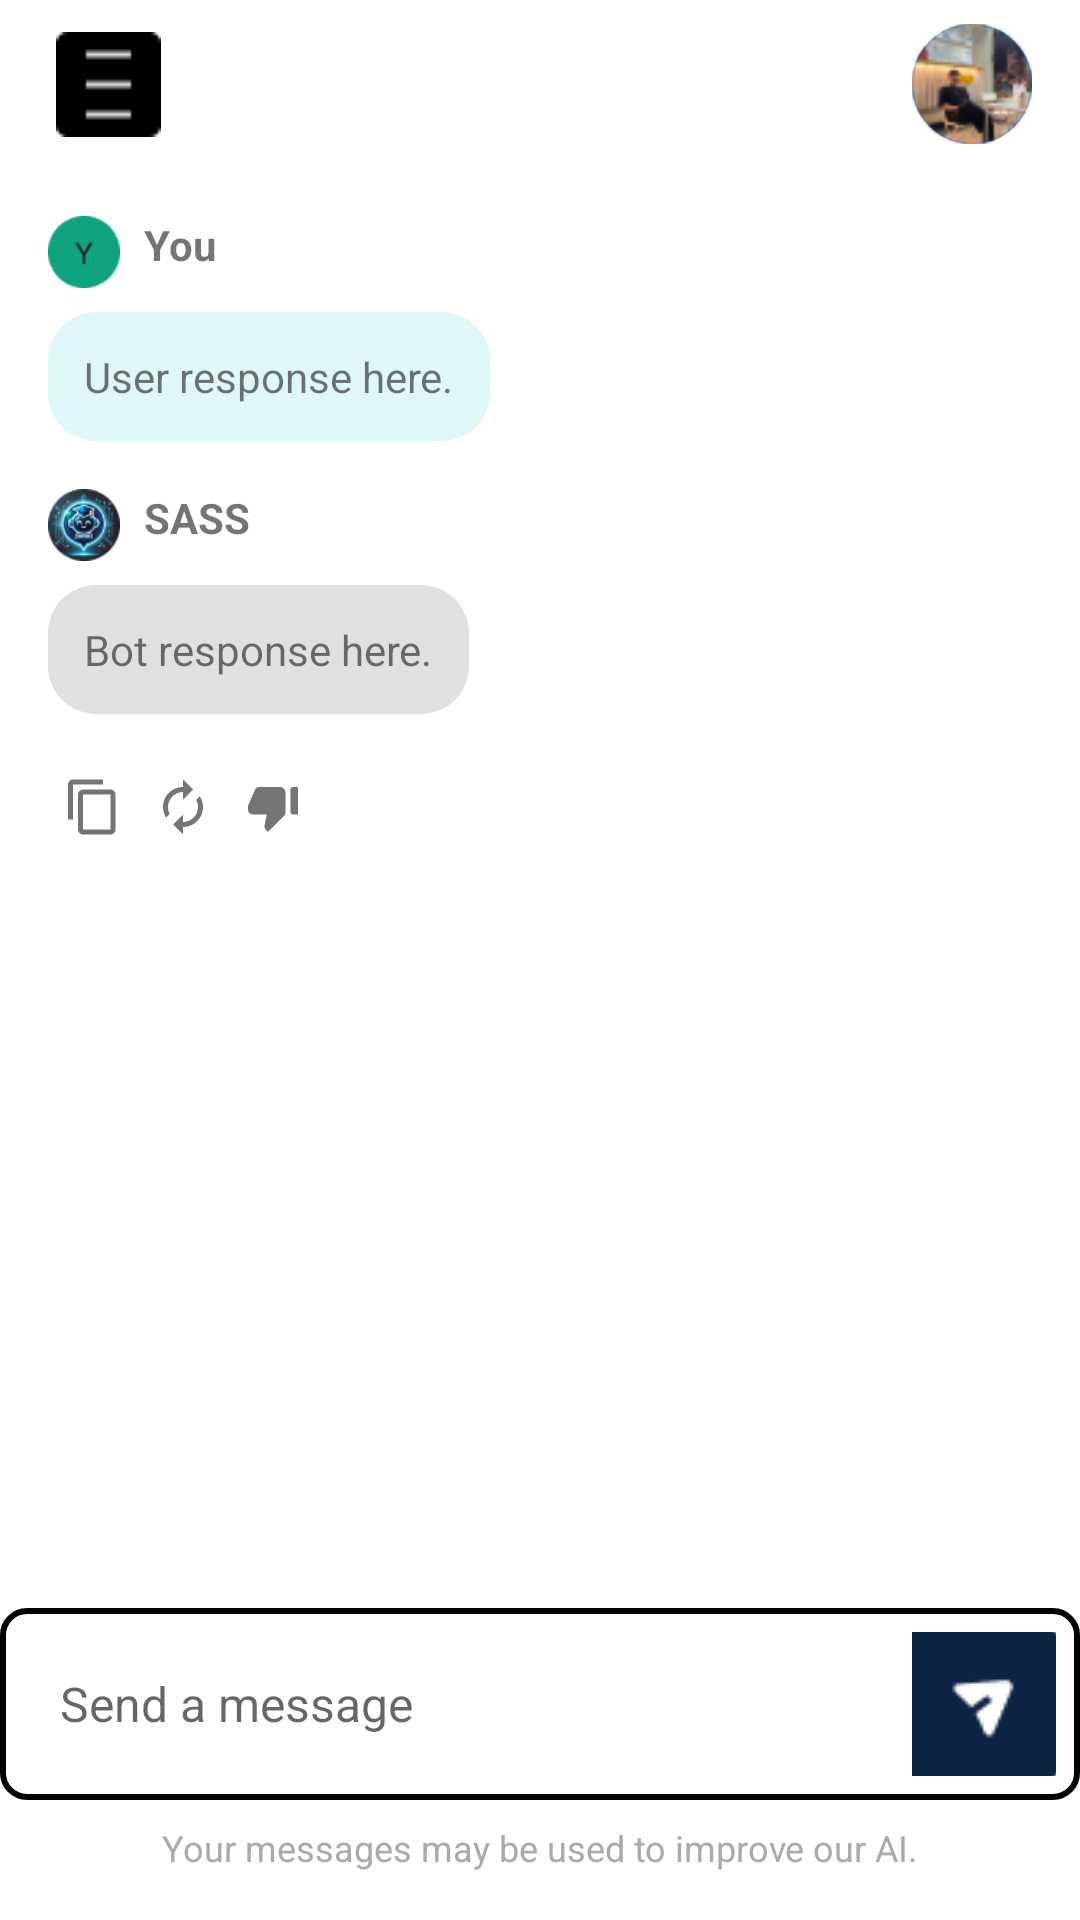

This screen was rendered from an Android layout file. Write that file and the resources it references.
<!-- AndroidManifest.xml: application theme Theme.SASS -->
<!-- res/layout/fragment_conversation.xml -->
<?xml version="1.0" encoding="utf-8"?>
<androidx.constraintlayout.widget.ConstraintLayout xmlns:android="http://schemas.android.com/apk/res/android"
    xmlns:app="http://schemas.android.com/apk/res-auto"
    xmlns:tools="http://schemas.android.com/tools"
    android:layout_width="match_parent"
    android:layout_height="match_parent"
    android:background="@color/white"
    tools:context=".MainActivity">

    
    <LinearLayout
        android:id="@+id/topBar"
        android:layout_width="0dp"
        android:layout_height="56dp"
        android:background="@color/white"
        android:orientation="horizontal"
        android:paddingHorizontal="16dp"
        android:gravity="center_vertical"
        app:layout_constraintTop_toTopOf="parent"
        app:layout_constraintStart_toStartOf="parent"
        app:layout_constraintEnd_toEndOf="parent">


    <ImageButton
            android:id="@+id/menuButton"
            android:layout_width="40dp"
            android:layout_height="40dp"
            android:background="?attr/selectableItemBackgroundBorderless"
            android:src="@drawable/menu_toggle"
            android:contentDescription="@string/menu" />

        <View
            android:layout_width="0dp"
            android:layout_height="1dp"
            android:layout_weight="1" />

        <ImageView
            android:id="@+id/profileImage"
            android:layout_width="40dp"
            android:layout_height="40dp"
            android:scaleType="centerCrop"
            android:src="@drawable/profile_image"
            android:background="@drawable/circle_background"/>
    </LinearLayout>

    
    <ScrollView
        android:id="@+id/chatScrollView"
        android:layout_width="match_parent"
        android:layout_height="0dp"
        android:layout_marginBottom="72dp"
        android:padding="16dp"
        app:layout_constraintTop_toBottomOf="@id/topBar"
        app:layout_constraintBottom_toTopOf="@id/message_input_section">

        <LinearLayout
            android:layout_width="match_parent"
            android:layout_height="wrap_content"
            android:orientation="vertical">

            
            <LinearLayout
                android:layout_width="wrap_content"
                android:layout_height="wrap_content"
                android:orientation="horizontal"
                android:gravity="start"
                android:layout_marginBottom="8dp">

                <ImageView
                    android:layout_width="24dp"
                    android:layout_height="24dp"
                    android:src="@drawable/user_profile"
                    android:scaleType="centerCrop"/>

                <TextView
                    android:layout_width="wrap_content"
                    android:layout_height="wrap_content"
                    android:layout_marginStart="8dp"
                    android:text="@string/you"
                    android:textStyle="bold"
                    android:textSize="14sp"/>
            </LinearLayout>

            <TextView
                android:layout_width="wrap_content"
                android:layout_height="wrap_content"
                android:text="@string/user_message"
                android:background="@drawable/message_bubble_user"
                android:padding="12dp"
                android:textSize="14sp"
                android:layout_marginBottom="16dp"/>

            
            <LinearLayout
                android:layout_width="wrap_content"
                android:layout_height="wrap_content"
                android:orientation="horizontal"
                android:gravity="start"
                android:layout_marginBottom="8dp">

                <ImageView
                    android:layout_width="24dp"
                    android:layout_height="24dp"
                    android:src="@drawable/sass_bot"
                    android:scaleType="centerCrop"/>

                <TextView
                    android:layout_width="wrap_content"
                    android:layout_height="wrap_content"
                    android:layout_marginStart="8dp"
                    android:text="@string/bot_name"
                    android:textStyle="bold"
                    android:textSize="14sp"/>
            </LinearLayout>

            <TextView
                android:layout_width="wrap_content"
                android:layout_height="wrap_content"
                android:text="@string/bot_message"
                android:background="@drawable/message_bubble_bot"
                android:padding="12dp"
                android:textSize="14sp"
                android:layout_marginBottom="8dp"/>

            
            <LinearLayout
                android:layout_width="wrap_content"
                android:layout_height="wrap_content"
                android:orientation="horizontal"
                android:gravity="center"
                android:layout_marginBottom="16dp"
                android:layout_marginTop="8dp">

                
                <FrameLayout
                    android:layout_width="30dp"
                    android:layout_height="30dp">

                    <ImageButton
                        android:id="@+id/btn_copy"
                        android:layout_width="20dp"
                        android:layout_height="20dp"
                        android:background="@android:color/transparent"
                        android:src="@drawable/ic_copy"
                        android:contentDescription="@string/copy"
                        android:scaleType="fitCenter"
                        android:layout_gravity="center"/>
                </FrameLayout>

                
                <FrameLayout
                    android:layout_width="30dp"
                    android:layout_height="30dp">

                    <ImageButton
                        android:id="@+id/btn_refresh"
                        android:layout_width="20dp"
                        android:layout_height="20dp"
                        android:background="@android:color/transparent"
                        android:src="@drawable/ic_autorenew"
                        android:contentDescription="@string/refresh"
                        android:scaleType="fitCenter"
                        android:layout_gravity="center"/>
                </FrameLayout>

                
                <FrameLayout
                    android:layout_width="30dp"
                    android:layout_height="30dp">

                    <ImageButton
                        android:id="@+id/btn_dislike"
                        android:layout_width="20dp"
                        android:layout_height="20dp"
                        android:background="@android:color/transparent"
                        android:src="@drawable/ic_thumbdown"
                        android:contentDescription="@string/dislike"
                        android:scaleType="fitCenter"
                        android:layout_gravity="center"/>
                </FrameLayout>
            </LinearLayout>

        </LinearLayout>
    </ScrollView>

    
    <LinearLayout
        android:id="@+id/message_input_section"
        android:layout_width="0dp"
        android:layout_height="wrap_content"
        android:layout_marginBottom="40dp"
        android:background="@drawable/bordered_message"
        android:orientation="horizontal"
        android:padding="8dp"
        app:layout_constraintBottom_toBottomOf="parent"
        app:layout_constraintEnd_toEndOf="parent"
        app:layout_constraintStart_toStartOf="parent">

        
        <EditText
            android:id="@+id/et_message"
            android:layout_width="0dp"
            android:layout_height="48dp"
            android:layout_weight="1"
            android:background="@android:color/transparent"
            android:hint="@string/send_a_message"
            android:maxLines="3"
            android:padding="12dp"
            android:textColor="@android:color/black"
            android:textSize="16sp" />

        
        <ImageButton
            android:id="@+id/btn_send_message"
            android:layout_width="48dp"
            android:layout_height="48dp"
            android:layout_marginStart="8dp"
            android:background="@android:color/transparent"
            android:contentDescription="@string/send_button"
            android:padding="12dp"
            android:src="@drawable/send_message_icon" />
    </LinearLayout>

    
    <TextView
        android:id="@+id/warning_message"
        android:layout_width="wrap_content"
        android:layout_height="wrap_content"
        android:layout_marginBottom="16dp"
        android:text="@string/warning_message"
        android:textAlignment="center"
        android:textColor="@android:color/darker_gray"
        android:textSize="12sp"
        app:layout_constraintBottom_toBottomOf="parent"
        app:layout_constraintEnd_toEndOf="parent"
        app:layout_constraintStart_toStartOf="parent" />

</androidx.constraintlayout.widget.ConstraintLayout>
<!-- resources referenced by this layout -->
<resources>
  <color name="white">#FFFFFFFF</color>
  <!-- drawable bordered_message (drawable) -->
  <shape xmlns:android="http://schemas.android.com/apk/res/android"
      android:shape="rectangle">
      <solid android:color="@android:color/transparent"/>
      <stroke android:width="2dp" android:color="@android:color/black"/>
      <corners android:radius="8dp"/>
  </shape>
  <!-- drawable circle_background (drawable) -->
  <?xml version="1.0" encoding="utf-8"?>
  <shape xmlns:android="http://schemas.android.com/apk/res/android">
      <solid android:color="@color/white" />
      <corners android:radius="50dp" />
      <stroke android:width="2dp" android:color="@color/primaryColor" />
  </shape>
  <!-- drawable ic_autorenew (drawable) -->
  <vector xmlns:android="http://schemas.android.com/apk/res/android" android:height="24dp" android:tint="#757575" android:viewportHeight="24" android:viewportWidth="24" android:width="24dp">
        
      <path android:fillColor="@android:color/white" android:pathData="M12,6v3l4,-4 -4,-4v3c-4.42,0 -8,3.58 -8,8 0,1.57 0.46,3.03 1.24,4.26L6.7,14.8c-0.45,-0.83 -0.7,-1.79 -0.7,-2.8 0,-3.31 2.69,-6 6,-6zM18.76,7.74L17.3,9.2c0.44,0.84 0.7,1.79 0.7,2.8 0,3.31 -2.69,6 -6,6v-3l-4,4 4,4v-3c4.42,0 8,-3.58 8,-8 0,-1.57 -0.46,-3.03 -1.24,-4.26z"/>
      
  </vector>
  <!-- drawable ic_copy (drawable) -->
  <vector xmlns:android="http://schemas.android.com/apk/res/android" android:height="24dp" android:tint="#757575" android:viewportHeight="24" android:viewportWidth="24" android:width="24dp">
        
      <path android:fillColor="@android:color/white" android:pathData="M16,1L4,1c-1.1,0 -2,0.9 -2,2v14h2L4,3h12L16,1zM19,5L8,5c-1.1,0 -2,0.9 -2,2v14c0,1.1 0.9,2 2,2h11c1.1,0 2,-0.9 2,-2L21,7c0,-1.1 -0.9,-2 -2,-2zM19,21L8,21L8,7h11v14z"/>
      
  </vector>
  <!-- drawable message_bubble_bot (drawable) -->
  <?xml version="1.0" encoding="utf-8"?>
  
  <shape xmlns:android="http://schemas.android.com/apk/res/android"
      android:shape="rectangle">
  
      <solid android:color="#E0E0E0"/> 
      <corners android:radius="16dp"/> 
      <padding android:left="12dp"
          android:right="12dp"
          android:top="8dp"
          android:bottom="8dp"/>
  </shape>
  <!-- drawable message_bubble_user (drawable) -->
  <?xml version="1.0" encoding="utf-8"?>
  
  <shape xmlns:android="http://schemas.android.com/apk/res/android"
      android:shape="rectangle">
  
      
      <corners android:radius="16dp" />
  
      
      <solid android:color="@color/user_message_background" />
  
      
      <padding
          android:left="12dp"
          android:top="8dp"
          android:right="12dp"
          android:bottom="8dp" />
  
  </shape>
  <string name="bot_message">Bot response here.</string>
  <string name="bot_name">SASS</string>
  <string name="copy">Copy</string>
  <string name="dislike">Dislike</string>
  <string name="menu">Menu</string>
  <string name="refresh">Refresh</string>
  <string name="send_a_message">Send a message</string>
  <string name="send_button">Send Button</string>
  <string name="user_message">User response here.</string>
  <string name="warning_message">Your messages may be used to improve our AI.</string>
  <string name="you">You</string>
  <style name="Theme.SASS" parent="Base.Theme.SASS" />
  <color name="primaryColor">#1A73E8</color>
  <color name="user_message_background">#E0F7FA</color>
  <style name="Base.Theme.SASS" parent="Theme.AppCompat.Light.NoActionBar">
          
          
          
  
      </style>
</resources>
